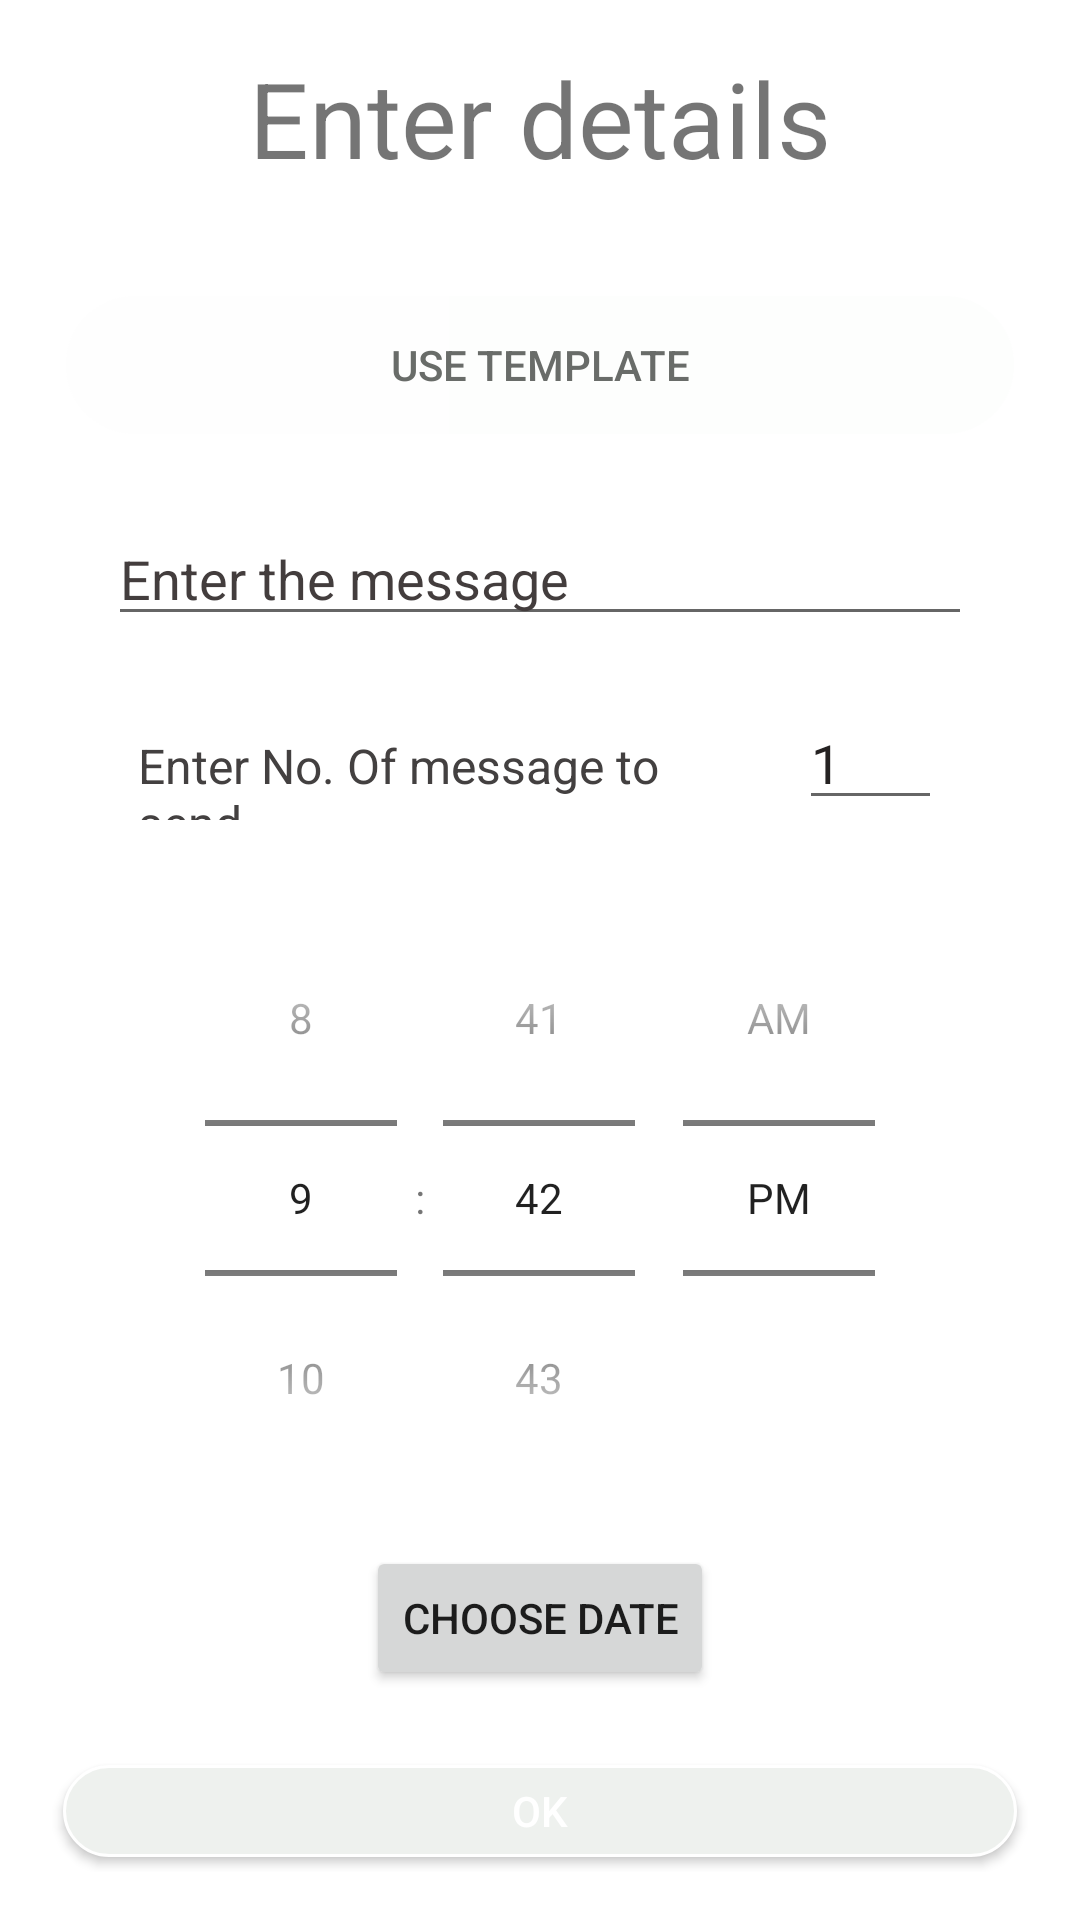

This screen was rendered from an Android layout file. Write that file and the resources it references.
<!-- AndroidManifest.xml: application theme Theme.AutoMessageOne -->
<!-- res/layout/popup_schedule_message.xml -->
<?xml version="1.0" encoding="utf-8"?>
<LinearLayout xmlns:android="http://schemas.android.com/apk/res/android"
    android:layout_width="match_parent"
    android:layout_height="match_parent"
    android:orientation="vertical">

    <LinearLayout
        android:layout_width="match_parent"
        android:layout_height="wrap_content"
        android:orientation="vertical"
        android:padding="16dp">

        <TextView
            android:layout_width="wrap_content"
            android:layout_height="wrap_content"
            android:text="@string/enter_details"
            android:textSize="35sp"
            android:layout_gravity="center"
            android:layout_marginBottom="10dp">

        </TextView>




        <LinearLayout
            android:layout_width="match_parent"
            android:layout_height="match_parent"
            android:orientation="horizontal"
            android:layout_marginTop="20dp">

            <Button
                android:id="@+id/btnCreateMessage"
                android:layout_width="wrap_content"
                android:layout_height="wrap_content"
                android:layout_margin="5dp"
                android:layout_weight="1"
                android:background="@drawable/custom_button3"
                android:text="@string/create_message"
                android:textColor="#696c69"
                android:visibility="gone" />

            <Button
                android:id="@+id/btnUseTemplateSchedule"
                android:layout_width="wrap_content"
                android:layout_height="wrap_content"
                android:layout_margin="5dp"
                android:layout_weight="1"
                android:background="@drawable/custom_button3"
                android:text="@string/use_template"
                android:textColor="#696c69" />

        </LinearLayout>


        <EditText
            android:id="@+id/edtMessageForSchedule"
            android:layout_width="match_parent"
            android:layout_height="wrap_content"
            android:layout_marginLeft="20dp"
            android:layout_marginTop="20dp"
            android:layout_marginBottom="10dp"
            android:layout_marginRight="20dp"
            android:ems="10"
            android:hint="@string/create_message_hint"
            android:inputType="textPersonName"
            android:textColor="#2E2C2C"
            android:textColorHighlight="@color/blue_main"
            android:textColorHint="#433D3D"
            android:textColorLink="@color/blue_main"
            android:visibility="visible" />

        <LinearLayout
            android:layout_width="match_parent"
            android:layout_height="match_parent"
            android:gravity="center"
            android:orientation="vertical"
            android:visibility="visible">

            <EditText
                android:id="@+id/edtNoOfMessages"
                android:layout_width="wrap_content"
                android:layout_height="wrap_content"
                android:layout_marginTop="10dp"
                android:layout_marginBottom="20dp"
                android:layout_weight="1"
                android:background="@drawable/custom_button4"
                android:ems="10"
                android:inputType="number"
                android:visibility="gone" />


            <Spinner
                android:id="@+id/spinner"
                android:layout_width="match_parent"
                android:layout_height="wrap_content"
                android:layout_marginLeft="20dp"

                android:layout_marginTop="15dp"
                android:layout_marginRight="20dp"
                android:layout_marginBottom="20dp"
                android:background="@drawable/custom_spinner_background"
                android:padding="20dp"
                android:visibility="gone" />


        </LinearLayout>

        <LinearLayout
            android:layout_width="match_parent"
            android:layout_height="match_parent"
            android:layout_margin="10dp"
            android:orientation="horizontal">

            <TextView
                android:layout_width="wrap_content"
                android:layout_height="wrap_content"
                android:layout_marginLeft="20dp"
                android:layout_weight="1"
                android:text="@string/enter_no_of_message"
                android:textColor="#434040"
                android:textSize="16sp"
                android:visibility="visible" />

            <EditText
                android:id="@+id/edtShowNumberOfSchedule"
                android:layout_width="wrap_content"
                android:layout_height="wrap_content"
                android:layout_marginLeft="20dp"
                android:layout_marginRight="20dp"
                android:layout_weight="1"
                android:width="60dp"
                android:ems="10"
                android:inputType="number"
                android:text="@string/one"
                android:textColor="#252222"
                android:visibility="visible" />
        </LinearLayout>


        <TimePicker
            android:id="@+id/timePickerScheduleMessage"
            android:layout_width="wrap_content"
            android:layout_height="wrap_content"
            android:layout_marginTop="10dp"
            android:timePickerMode="spinner"
            android:layout_gravity="center"/>

        <Button
            android:id="@+id/btnChooseDateOfScheduleMessage"
            android:layout_width="wrap_content"
            android:layout_height="wrap_content"
            android:text="@string/pick_date"
            android:layout_marginBottom="20dp"
            android:layout_marginTop="10dp"
            android:layout_gravity="center"
            />

        <Button
            android:id="@+id/buttonOkSchedule"
            android:layout_width="match_parent"
            android:layout_height="0dp"
            android:layout_gravity="center"
            android:layout_margin="5dp"
            android:layout_weight="1"
            android:background="@drawable/custom_button4"
            android:text="@string/ok"
            android:textColor="#FFF" />


    </LinearLayout>

</LinearLayout>
<!-- resources referenced by this layout -->
<resources>
  <color name="blue_main">#3C66FF</color>
  <!-- drawable custom_button3 (drawable) -->
  <?xml version="1.0" encoding="utf-8"?>
  <shape
      xmlns:android="http://schemas.android.com/apk/res/android"
      android:shape="rectangle">
  
      <stroke
          android:color="#FFFFFF"
          android:width="1dp"/>
      <corners
          android:radius="190dp"/>
      <solid
          android:color="#eef1ee"/>
      <gradient
          android:startColor="#1AFAFAFA"
         />
      <gradient
          android:endColor="#1AEEF1EE"/>
      <gradient
          android:centerColor="#1AEEF1EE"/>
  
  
  </shape>
  <!-- drawable custom_button4 (drawable) -->
  <?xml version="1.0" encoding="utf-8"?>
  <shape
      xmlns:android="http://schemas.android.com/apk/res/android"
      android:shape="rectangle">
  
      <stroke
          android:color="#FFFFFF"
          android:width="1dp"/>
      <corners
          android:radius="190dp"/>
      <solid
          android:color="#eef1ee"/>
  
  </shape>
  <!-- drawable custom_spinner_background (drawable) -->
  <?xml version="1.0" encoding="utf-8"?>
  <shape
      xmlns:android="http://schemas.android.com/apk/res/android"
      android:shape="rectangle">
  
      <stroke
          android:color="#FFFFFF"
          android:width="1dp"/>
      <corners
          android:radius="190dp"/>
      <solid
          android:color="@color/slight_blue"/>
  
  </shape>
  <string name="create_message">Create Message</string>
  <string name="create_message_hint">Enter the message</string>
  <string name="enter_details">Enter details</string>
  <string name="enter_no_of_message">Enter No. Of message to send</string>
  <string name="ok">Ok</string>
  <string name="one">1</string>
  <string name="pick_date">Choose Date</string>
  <string name="use_template">Use Template</string>
  <style name="Theme.AutoMessageOne" parent="Theme.MaterialComponents.DayNight.DarkActionBar">
          
          <item name="colorPrimary">@color/blue_main</item>
          <item name="colorPrimaryVariant">@color/blue_main</item>
          <item name="colorOnPrimary">@color/white</item>
          
          <item name="colorSecondary">@color/teal_200</item>
          <item name="colorSecondaryVariant">@color/teal_700</item>
          <item name="colorOnSecondary">@color/black</item>
          
          <item name="android:statusBarColor">?attr/colorPrimaryVariant</item>
          
      </style>
  <color name="slight_blue">#B6C4F4</color>
  <color name="white">#FFFFFFFF</color>
  <color name="teal_200">#FF03DAC5</color>
  <color name="teal_700">#FF018786</color>
  <color name="black">#FF000000</color>
</resources>
